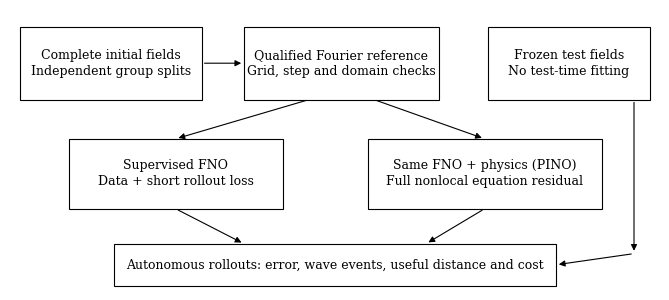

Write the Python code that produced this figure. (Note: this script raises an exception after producing the figure.)
from pathlib import Path
import matplotlib
matplotlib.use("Agg")
import matplotlib.pyplot as plt
from matplotlib.patches import Rectangle, FancyArrowPatch
plt.rcParams.update({"font.family":"serif","font.size":9,"pdf.fonttype":42})
fig, ax=plt.subplots(figsize=(6.5,2.8))
ax.set_xlim(0,1); ax.set_ylim(0,1); ax.axis("off")
def box(x,y,w,h,text):
    ax.add_patch(Rectangle((x,y),w,h,facecolor="white",edgecolor="black",linewidth=.8))
    ax.text(x+w/2,y+h/2,text,ha="center",va="center",linespacing=1.3)
def arrow(x,y,X,Y):
    ax.add_patch(FancyArrowPatch((x,y),(X,Y),arrowstyle="-|>",mutation_scale=9,color="black",linewidth=.8))
box(.015,.68,.28,.26,"Complete initial fields\nIndependent group splits")
box(.36,.68,.30,.26,"Qualified Fourier reference\nGrid, step and domain checks")
box(.735,.68,.25,.26,"Frozen test fields\nNo test-time fitting")
arrow(.295,.81,.36,.81)
box(.09,.29,.33,.25,"Supervised FNO\nData + short rollout loss")
box(.55,.29,.36,.25,"Same FNO + physics (PINO)\nFull nonlocal equation residual")
arrow(.46,.68,.255,.54); arrow(.56,.68,.73,.54)
box(.16,.015,.68,.15,"Autonomous rollouts: error, wave events, useful distance and cost")
arrow(.255,.29,.36,.165); arrow(.73,.29,.64,.165)
arrow(.96,.68,.96,.13); arrow(.96,.13,.84,.09)
fig.subplots_adjust(left=0,right=1,bottom=0,top=1)
fig.savefig(Path(__file__).with_name("comparison_design.pdf"),bbox_inches="tight",pad_inches=.03)
